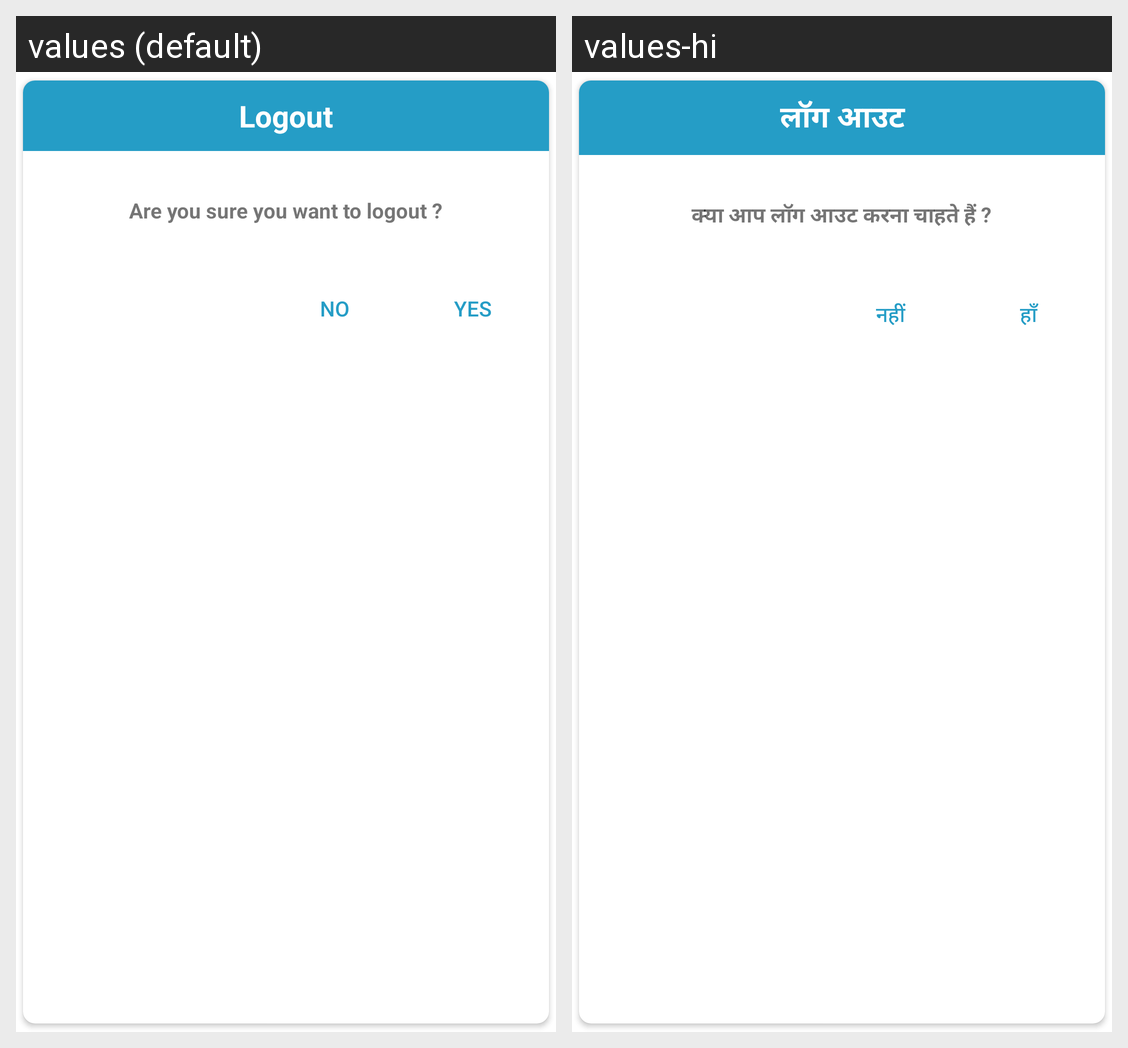

Locale-by-locale string values for the Android screen shown in this grid:
Android screen res/layout/alertdialog_logout.xml rendered under 2 locales, left to right: values (default), values-hi. Device: Nexus 5 (rendered at 1080×1920; each locale shown at half size, 540×960, under a caption strip naming it); theme AppTheme.
Strings drawn on this screen, with the default value and each locale's value (text and hints the layout hard-codes, and strings that could not be matched under every locale, appear in the picture but are not listed):

logout
  values: Logout
  values-hi: लॉग आउट

are_you_sure_you_want_to_logout
  values: Are you sure you want to logout ?
  values-hi: क्या आप लॉग आउट करना चाहते हैं ?

no
  values: no
  values-hi: नहीं

yes
  values: Yes
  values-hi: हाँ
